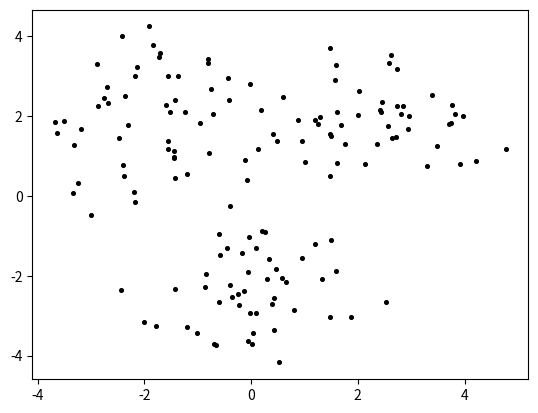
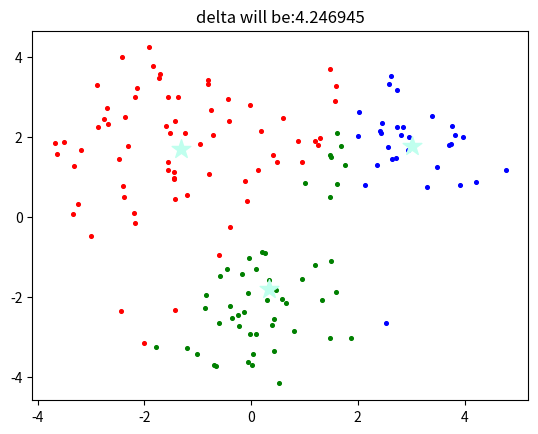
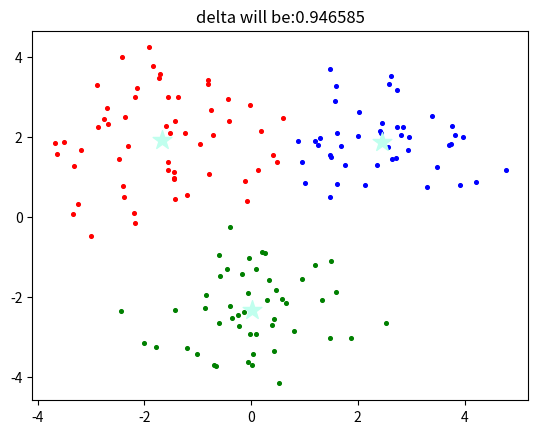
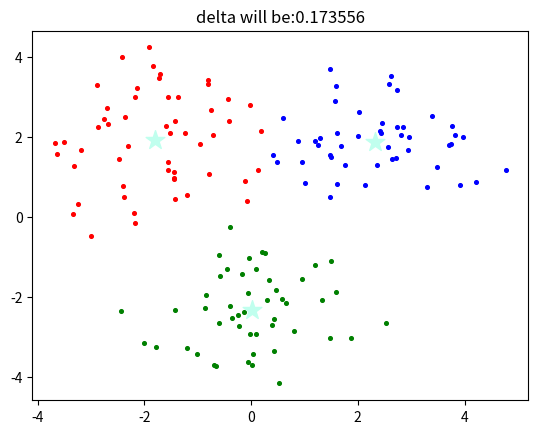
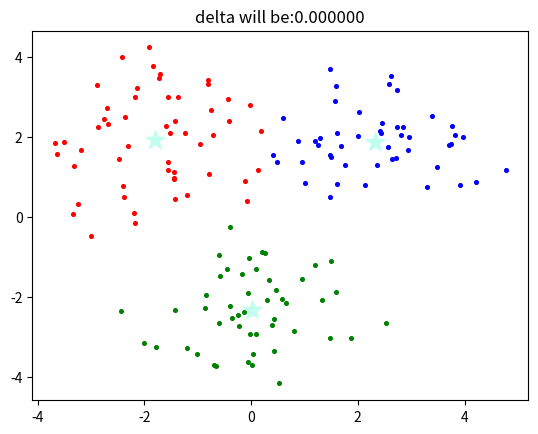

Python code for these plots, in order:
from copy import deepcopy

import matplotlib.pyplot as plt
import numpy as np

part1 = np.random.randn(50, 2) + [2, 2]
part2 = np.random.randn(50, 2) + [0, -2]
part3 = np.random.randn(50, 2) + [-2, 2]
X = np.r_[part1, part2, part3]
print(type(X), X.shape)
# [plt.scatter(element[0], element[1], c='black', s=7) for element in X]
for e in X:
    plt.scatter(e[0], e[1], c='black', s=7)
plt.show()
k = 3
C_x = np.random.randint(np.min(X), np.max(X), size=k)
C_y = np.random.randint(np.min(X), np.max(X), size=k)
C = np.array(list(zip(C_x, C_y)), dtype=np.float32)
print(C)


def dist(a, b, ax=1):
    return np.linalg.norm(a - b, axis=ax)


p = np.array([[0, 0, 0]])
q = np.array([[5, 5, 5]])
print(dist(p, q))

C_old = np.zeros(C.shape)
clusters = np.zeros(len(X))
delta = dist(C, C_old, None)


def plot_kmean(current_cluster, delta):
    colors = ['r', 'g', 'b', 'c', 'm', 'y', 'k']
    fig, ax = plt.subplots()
    for i in range(k):
        points = np.array([X[j] for j in range(len(X))
                           if current_cluster[j] == i])
        ax.scatter(points[:, 0], points[:, 1], s=7, c=colors[i])
    ax.scatter(C[:, 0], C[:, 1], marker='*', s=200, c='#C0FFEE')
    plt.title('delta will be:%4f' % delta)
    plt.plot()
    plt.show()


while delta != 0:
    for i in range(len(X)):
        distances = dist(X[i], C)
        cluster = np.argmin(distances)
        clusters[i] = cluster
    C_old = deepcopy(C)
    for i in range(k):
        points = [X[j] for j in range(len(X)) if clusters[j] == i]
        C[i] = np.mean(points, axis=0)
    delta = dist(C, C_old, None)
    plot_kmean(clusters, delta)